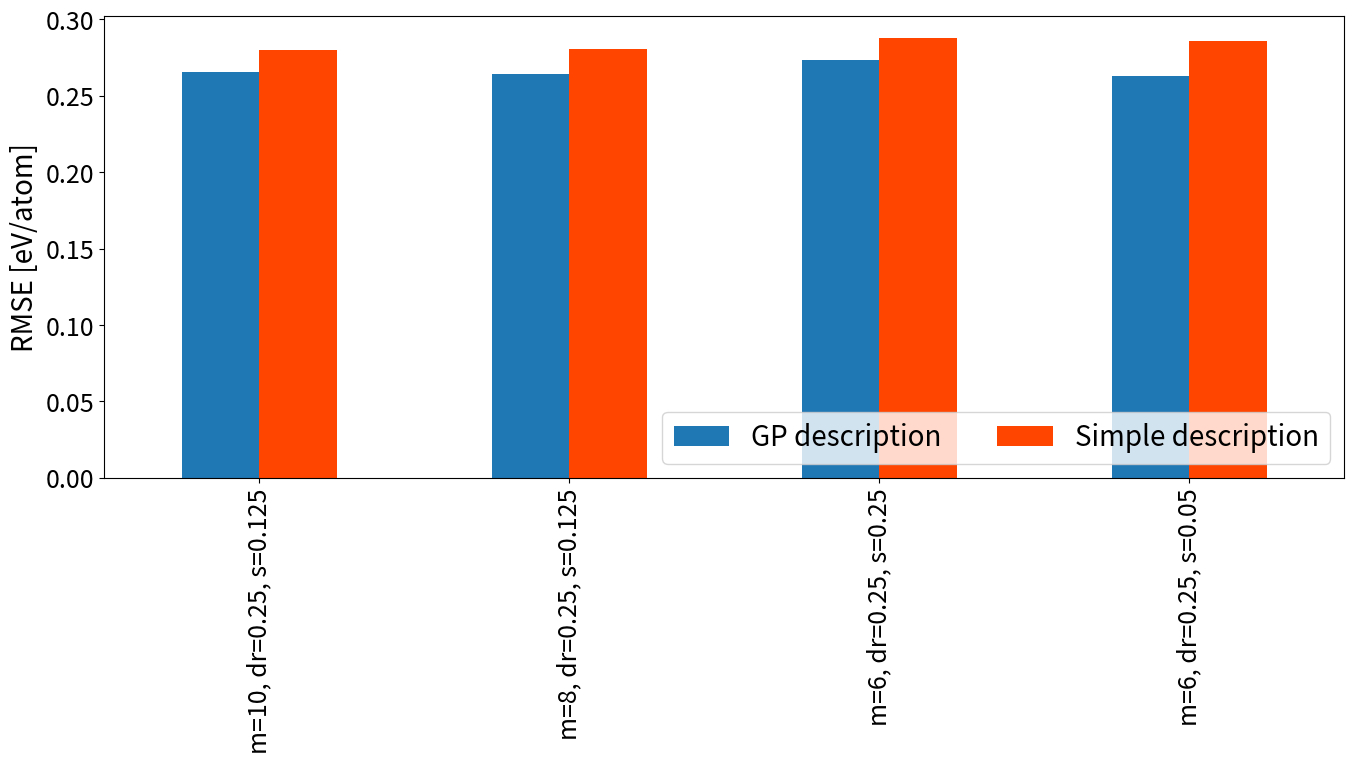

Generate this figure with matplotlib: (Note: this script raises an exception after producing the figure.)
import numpy as np
import matplotlib.pyplot as plt
import matplotlib.patches as mpatches
import pandas as pd
###GASSIAN GOOD GLOBAL MINIMIM INDICATE NO LOCAL MINIMA
##GP
list1=[]

#0.007111849895570986, 3.6680395237441648
list1.append(["m=10, dr=0.25, s=0.125",0.2656761258075269])
#0.009046327104499655, 3.5622800481516506
list1.append(["m=8, dr=0.25, s=0.125",0.26402949852507074])
#0.014489053279873196, 2.132286812209018
list1.append(["m=6, dr=0.25, s=0.25", 0.27305786209504607])
#0.010058079020921623, 7.2388155580011855
list1.append(["m=6, dr=0.25, s=0.05", 0.263071580871078])
##SIMPLE WAIT FOR RESULTS TOMORROW
list2=[]
#0.00036982421874999776, 17.100830078125
list2.append(["m=10, dr=0.25, s=0.125",0.2800127159014104])
#1.775976562500004e-05, 57.232421875
list2.append(["m=8, dr=0.25, s=0.125",0.28047240366221854])
#2.2104256092291447e-05, 52.712484975941464
list2.append(["m=6, dr=0.25, s=0.25", 0.28790515409470496])
#1.1843750000000003e-05, 16.78125
list2.append(["m=6, dr=0.25, s=0.05", 0.2859181052021272])
names1=[]
values1=[]
names2=[]
values2=[]
for i in range(len(list1)):
    names1.append(list1[i][0])
    values1.append(list1[i][1])
    names2.append(list2[i][0])
    values2.append(list2[i][1])
val1=np.array(values1)
nam1=np.array(names1)
val2=np.array(values2)
nam2=np.array(names2)
#Setup dataframe
df_rearanged = pd.DataFrame({
    'GP description' : values1,
    'Simple description' : values2
    },index = nam1
)
ax=df_rearanged.plot(kind='bar', color=["C0","orangered"], figsize=(16,6))

plt.legend(bbox_to_anchor=(1,0), loc="lower right", ncol=3, fontsize=20)
plt.xticks(fontsize=18)
plt.yticks(fontsize=18)
plt.ylabel("RMSE [eV/atom]",fontsize=20)
plt.xticks(rotation='30', ha='right')
plt.title("Comparison of descriptions in the gaussian kernel space", fontsize=24)
plt.tight_layout()
plt.savefig('desc_gauss.png',dpi=300)
plt.show()
